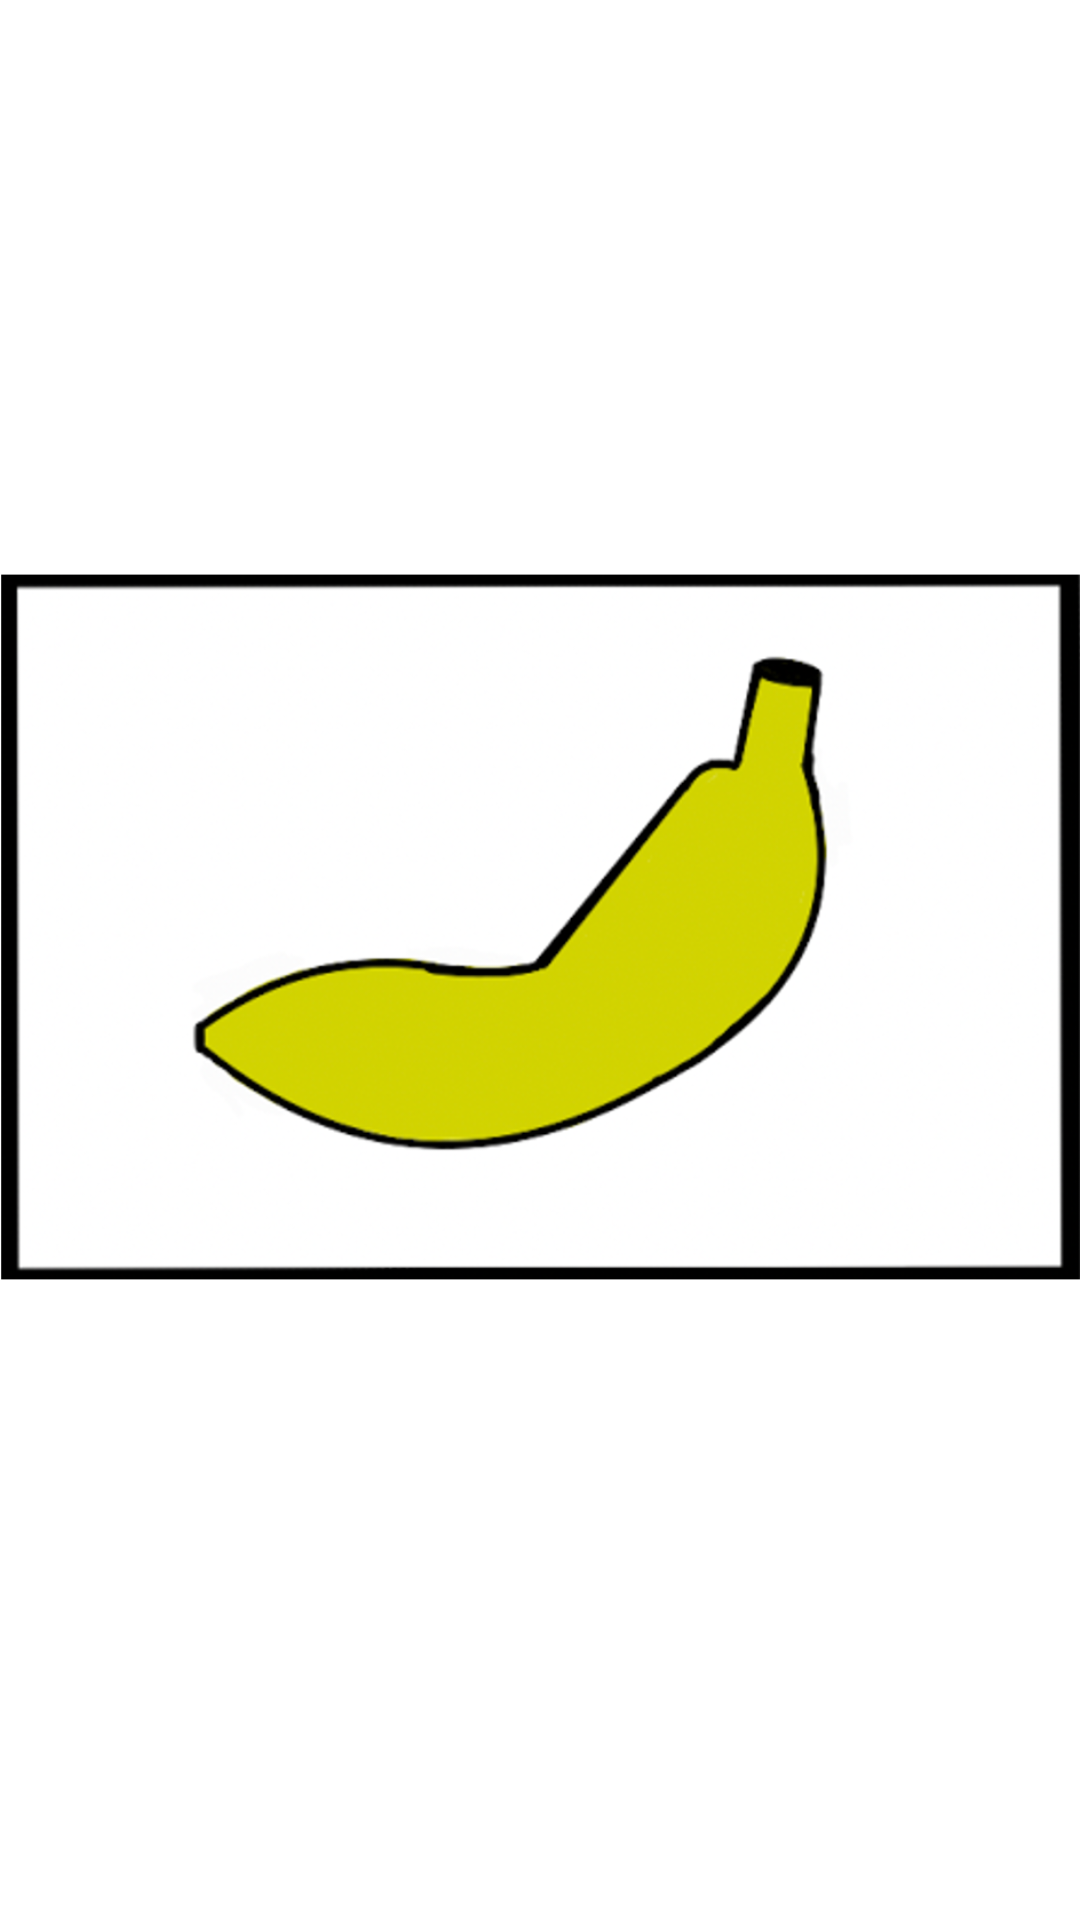

Produce the Android XML layout that renders to this screen, including the resource entries it uses.
<!-- AndroidManifest.xml: application theme Theme.ITourette -->
<!-- res/layout/empty.xml -->
<?xml version="1.0" encoding="utf-8"?>
<LinearLayout xmlns:android="http://schemas.android.com/apk/res/android"
    xmlns:app="http://schemas.android.com/apk/res-auto"
    android:orientation="vertical"
    android:layout_width="match_parent"
    android:layout_height="match_parent">

    <ImageView
        android:id="@+id/imageView2"
        android:layout_width="match_parent"
        android:layout_height="wrap_content"
        app:srcCompat="@drawable/banana" />
</LinearLayout>
<!-- resources referenced by this layout -->
<resources>
  <!-- drawable banana: png bitmap (drawable-v24, 375616 bytes) -->
  <style name="Theme.ITourette" parent="Theme.MaterialComponents.DayNight.NoActionBar">
          
          <item name="colorPrimary">@color/purple_500</item>
          <item name="colorPrimaryVariant">@color/purple_700</item>
          <item name="colorOnPrimary">@color/white</item>
          
          <item name="colorSecondary">@color/teal_200</item>
          <item name="colorSecondaryVariant">@color/teal_700</item>
          <item name="colorOnSecondary">@color/black</item>
          
          <item name="android:statusBarColor" tools:targetApi="l">?attr/colorPrimaryVariant</item>
          
      </style>
  <color name="purple_500">#FF6200EE</color>
  <color name="purple_700">#FFB9C7F2</color>
  <color name="white">#FFFFFFFF</color>
  <color name="teal_200">#FFB9C7F2</color>
  <color name="teal_700">#FF018786</color>
  <color name="black">#FF000000</color>
</resources>
